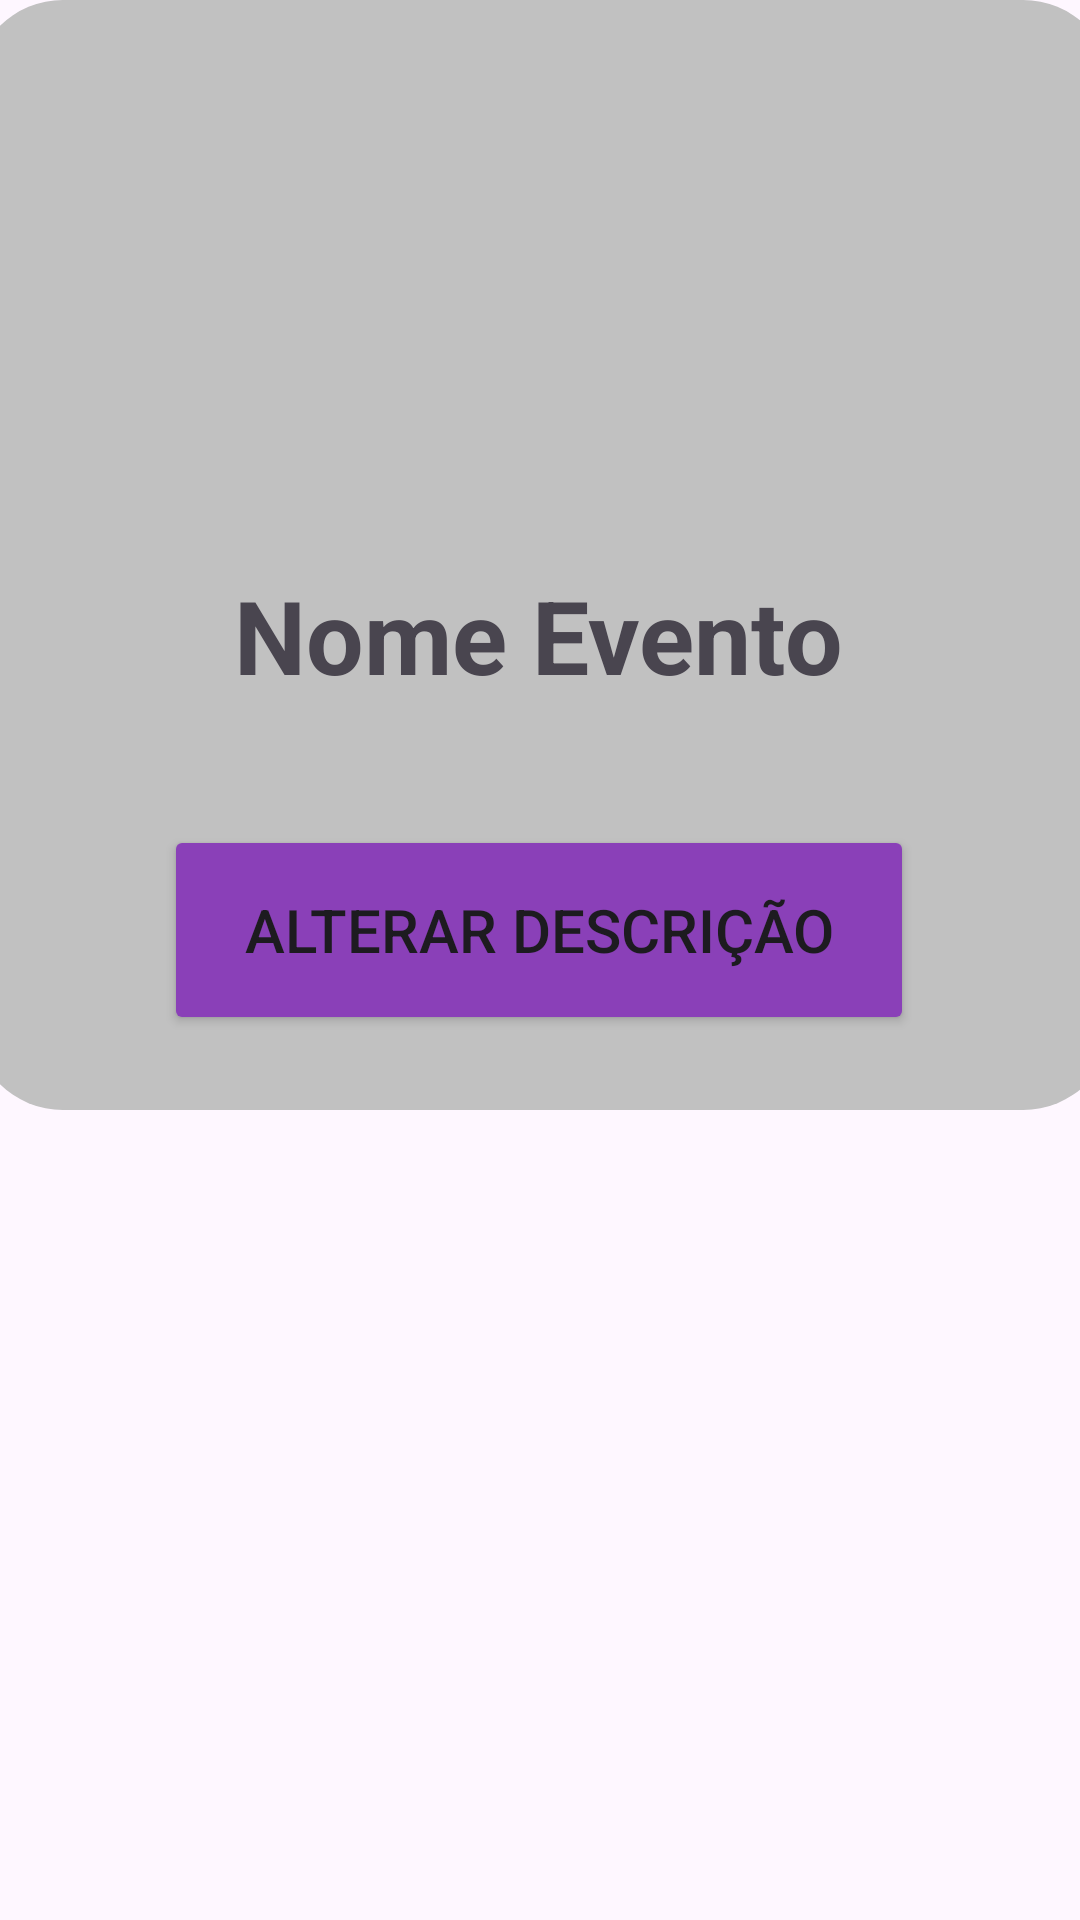

Android layout source for this screen:
<!-- AndroidManifest.xml: application theme Theme.AprendizagemMobile -->
<!-- res/layout/my_events_item.xml -->
<?xml version="1.0" encoding="utf-8"?>
<androidx.constraintlayout.widget.ConstraintLayout xmlns:android="http://schemas.android.com/apk/res/android"
    xmlns:app="http://schemas.android.com/apk/res-auto"
    xmlns:tools="http://schemas.android.com/tools"
    android:layout_width="match_parent"
    android:layout_height="match_parent">


    <View
        android:id="@+id/view5"
        android:layout_width="380dp"
        android:layout_height="370dp"
        android:background="@drawable/bordaitem"
        app:layout_constraintBottom_toBottomOf="parent"
        app:layout_constraintEnd_toEndOf="parent"
        app:layout_constraintHorizontal_bias="0.483"
        app:layout_constraintStart_toStartOf="parent"
        app:layout_constraintTop_toTopOf="parent"
        app:layout_constraintVertical_bias="0.0" />

    <ImageView
        android:id="@+id/imageView10"
        android:layout_width="400dp"
        android:layout_height="175dp"
        android:elevation="16dp"
        app:layout_constraintBottom_toBottomOf="@+id/view5"
        app:layout_constraintEnd_toEndOf="@+id/view5"
        app:layout_constraintHorizontal_bias="0.0"
        app:layout_constraintStart_toStartOf="@+id/view5"
        app:layout_constraintTop_toTopOf="@+id/view5"
        app:layout_constraintVertical_bias="0.0"
        tools:srcCompat="@tools:sample/backgrounds/scenic" />

    <TextView
        android:id="@+id/NomeEvento"
        android:layout_width="wrap_content"
        android:layout_height="wrap_content"
        android:text="Nome Evento"
        android:textSize="34sp"
        android:textStyle="bold"
        android:elevation="16dp"
        app:layout_constraintBottom_toBottomOf="@+id/view5"
        app:layout_constraintEnd_toEndOf="@+id/view5"
        app:layout_constraintHorizontal_bias="0.494"
        app:layout_constraintStart_toStartOf="@+id/view5"
        app:layout_constraintTop_toBottomOf="@+id/imageView10"
        app:layout_constraintVertical_bias="0.093" />

    <Button
        android:id="@+id/button2"
        android:layout_width="250dp"
        android:layout_height="70dp"
        android:layout_marginTop="50dp"
        android:layout_marginBottom="25dp"
        android:backgroundTint="#8A40B8"
        android:text="Alterar Descrição"
        android:textSize="20sp"
        app:layout_constraintBottom_toBottomOf="@+id/view5"
        app:layout_constraintEnd_toEndOf="@+id/view5"
        app:layout_constraintHorizontal_bias="0.492"
        app:layout_constraintStart_toStartOf="@+id/view5"
        app:layout_constraintTop_toBottomOf="@+id/NomeEvento"
        app:layout_constraintVertical_bias="1.0" />


</androidx.constraintlayout.widget.ConstraintLayout>
<!-- resources referenced by this layout -->
<resources>
  <!-- drawable bordaitem (drawable) -->
  <?xml version="1.0" encoding="utf-8"?>
  <shape xmlns:android="http://schemas.android.com/apk/res/android"
      android:shape="rectangle">
      <solid android:color="#C1C1C1" />
      <corners android:radius="30dp" />
  </shape>
  <style name="Theme.AprendizagemMobile" parent="Base.Theme.AprendizagemMobile" />
  <style name="Base.Theme.AprendizagemMobile" parent="Theme.Material3.DayNight.NoActionBar">
          
          
      </style>
</resources>
